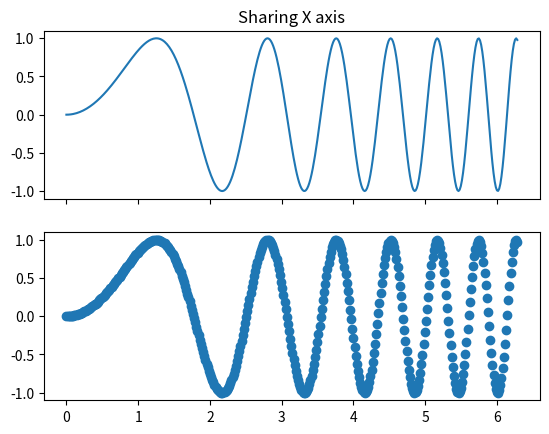

Python code for this plot:
import matplotlib.pyplot as plt
import numpy as np

# Simple data to display in various forms
x = np.linspace(0, 2 * np.pi, 400)
y = np.sin(x ** 2)

# Two subplots, the axes array is 1-d
f, axarr = plt.subplots(2, sharex=True)
axarr[0].plot(x, y)
axarr[0].set_title('Sharing X axis')
axarr[1].scatter(x, y)

plt.show()